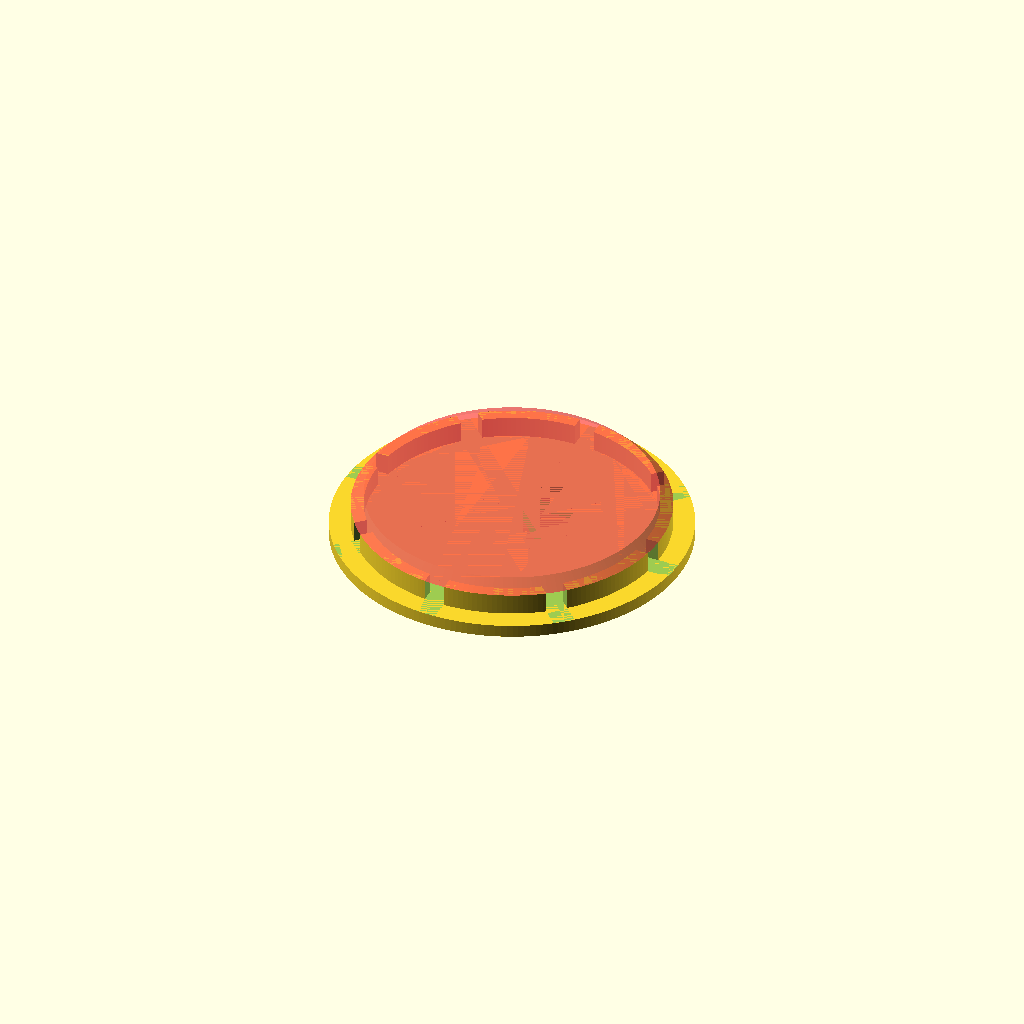
Cell 1: rendered with the file's own defaults.
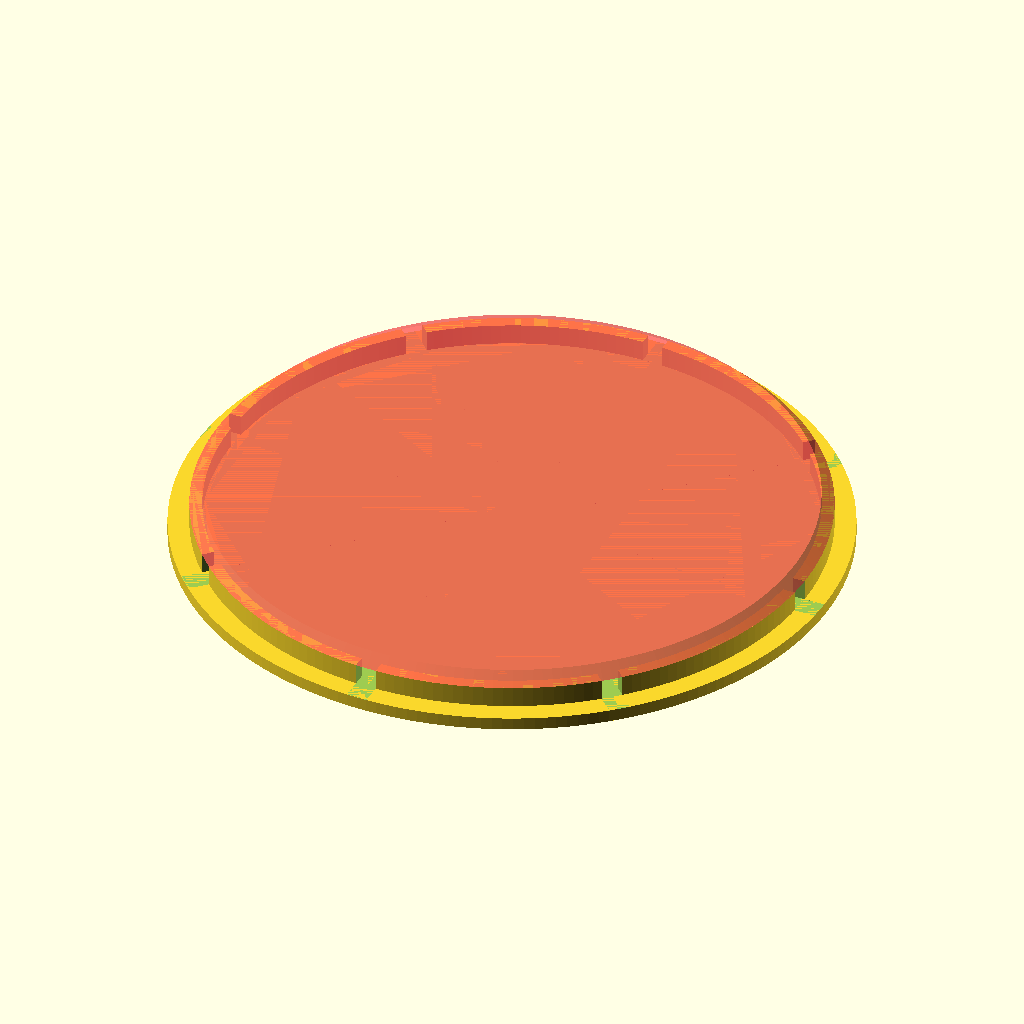
Cell 2: inner_diameter_mm = 148 (everything else at default).
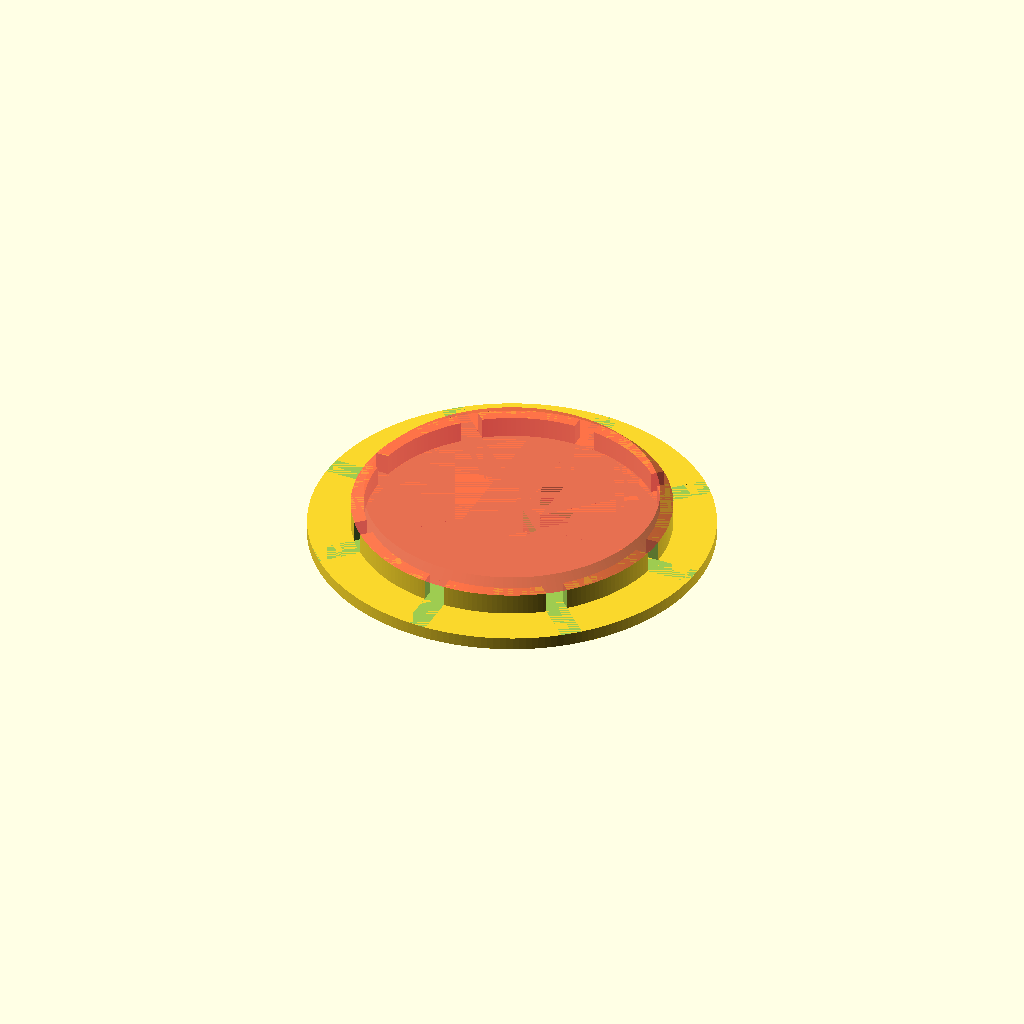
Cell 3 — pipe_thickness_mm set to 10, the other parameters unchanged.
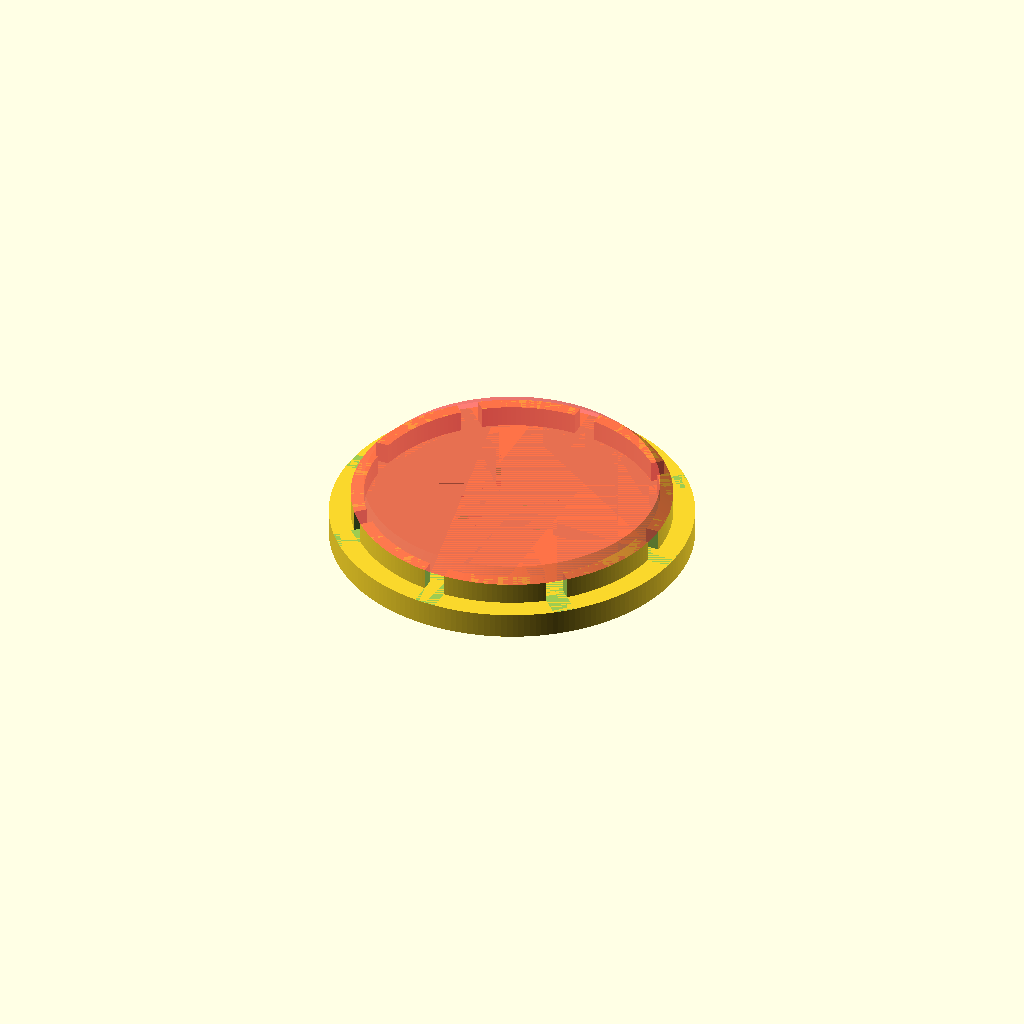
Cell 4: cap_thickness_mm = 6 (everything else at default).
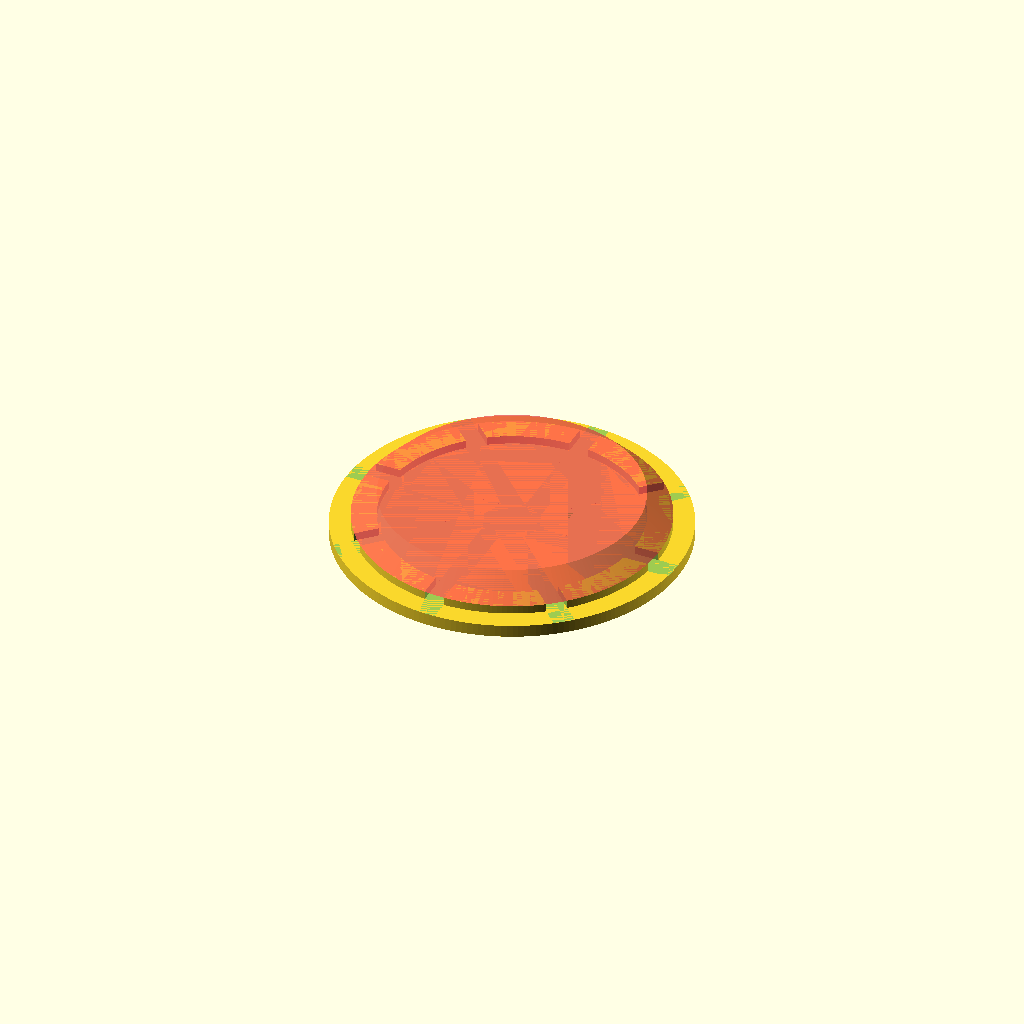
Cell 5 — hold_thickness_mm set to 6, the other parameters unchanged.
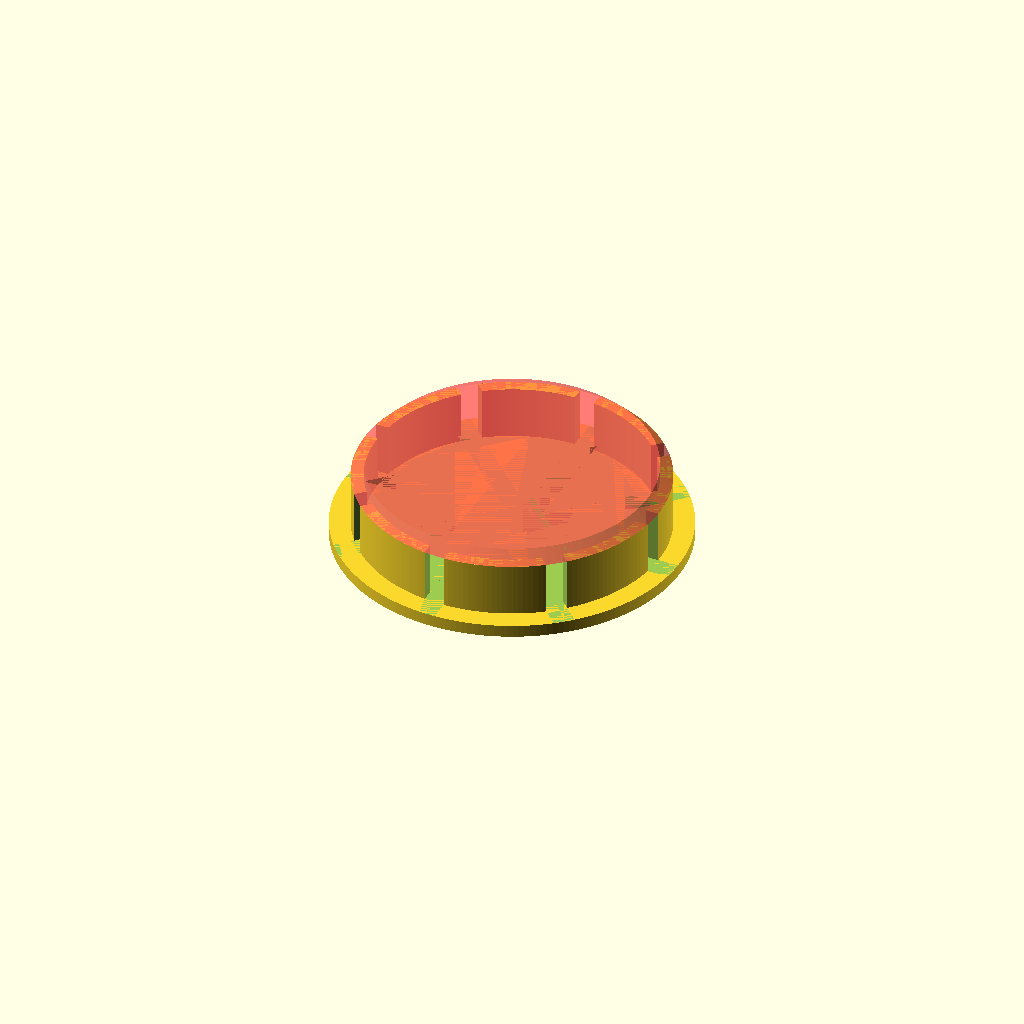
Cell 6 — hold_depth_mm set to 16, the other parameters unchanged.
One fixed orthographic camera (rotation 55°, 0°, 25°; colour scheme Cornfield) for every cell.
OpenSCAD source file inputs/thingiverse/files/thing-3792063/files/pipe-cap.scad:
// Pipe Cap
// by Nathan Wittstock <nate@fardog.io>

// preview[view: south east, tilt: top diagonal]

/* [Pipe] */
inner_diameter_mm = 74;
pipe_thickness_mm = 5;
cap_thickness_mm = 3;

/* [Hold] */
hold_thickness_mm = 3;
hold_depth_mm = 8;
hold_cutout_width_mm = 5;
hold_cutout_count = 8;

/* [Hidden]*/
$fn = 200;

module cutouts() {
    union () {
        for (rot = [0:360/hold_cutout_count:360]) {
            rotate([0, 0, rot])
                square([hold_cutout_width_mm, inner_diameter_mm+pipe_thickness_mm]);
        }
    }
}

module hold() {
    offset = hold_depth_mm - hold_thickness_mm;
    difference () {
        union () {
            translate([0, 0, offset])
                #cylinder(
                    h=hold_depth_mm - offset,
                    d1=inner_diameter_mm,
                    d2=inner_diameter_mm - hold_thickness_mm*2
                );
            linear_extrude(offset)
                circle(d=inner_diameter_mm);
        }
        linear_extrude(hold_depth_mm)
            circle(d=inner_diameter_mm - hold_thickness_mm*2);
        linear_extrude(hold_depth_mm)
            cutouts();
    }
}

union () {
    // lid
    linear_extrude(cap_thickness_mm)
        circle(d=inner_diameter_mm + pipe_thickness_mm*2);
    // inner
    translate([0, 0, cap_thickness_mm])
        hold();
}
Customizer parameters (derived from the source; name, type, default, range or options):
inner_diameter_mm: number, default 74
pipe_thickness_mm: number, default 5
cap_thickness_mm: number, default 3
hold_thickness_mm: number, default 3
hold_depth_mm: number, default 8
hold_cutout_width_mm: number, default 5
hold_cutout_count: number, default 8
